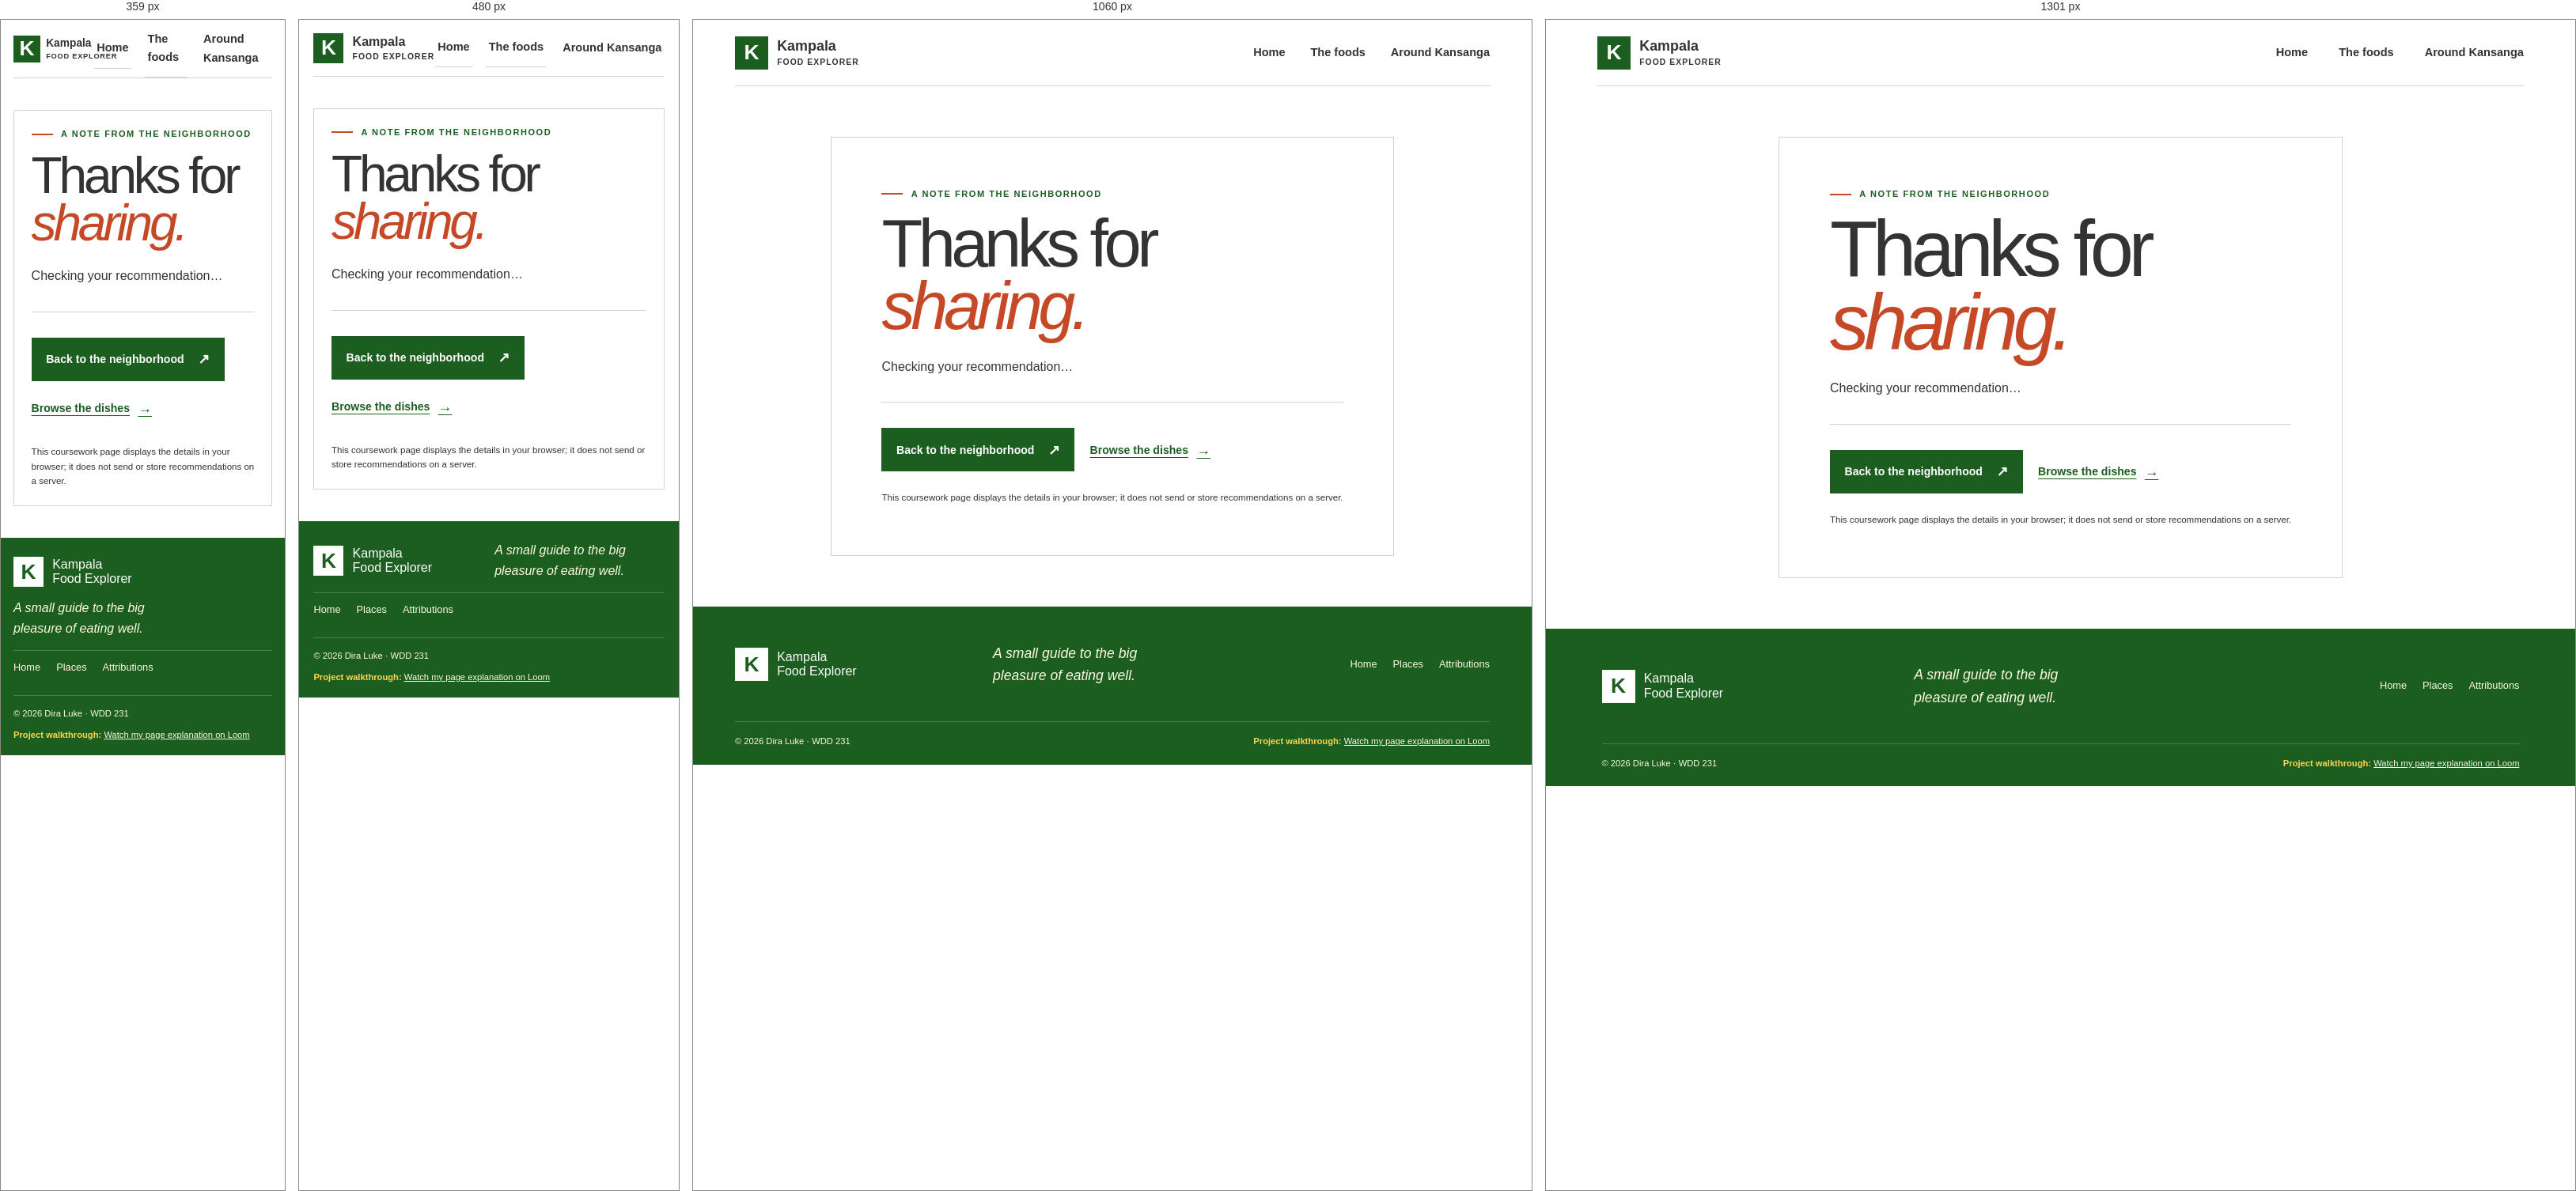
Rendered at 359 px, 480 px, 1060 px and 1301 px, left to right.

<!-- file: form-action.html -->
<!doctype html>
<html lang="en">
<head>
  <meta charset="utf-8">
  <meta name="viewport" content="width=device-width, initial-scale=1">
  <meta name="description" content="Review the Kansanga food recommendation you just submitted, or return to the neighborhood guide.">
  <meta name="author" content="Dira Luke">
  <meta property="og:type" content="website">
  <meta property="og:title" content="Food Recommendation Received | Kampala Food Explorer">
  <meta property="og:description" content="Review the food recommendation you just shared and keep exploring Kampala's food culture.">
  <meta property="og:image" content="https://lukedira02-boop.github.io/wdd231/final/images/provided-food-3.webp">
  <meta property="og:url" content="https://lukedira02-boop.github.io/wdd231/final/form-action.html">
  <title>Recommendation received | Kampala Food Explorer</title>
  <link rel="icon" href="favicon.svg" type="image/svg+xml">
  <link rel="preconnect" href="https://fonts.googleapis.com">
  <link rel="preconnect" href="https://fonts.gstatic.com" crossorigin>
  <link href="https://fonts.googleapis.com/css2?family=Poppins:wght@400;500;600;700;800&display=swap" rel="stylesheet">
  <link rel="stylesheet" href="styles/small.css">
  <link rel="stylesheet" href="styles/larger.css">
  <script type="module" src="scripts/site.js"></script>
  <script type="module" src="scripts/form-action.js"></script>
</head>
<body>
  <a class="skip-link" href="#main-content">Skip to content</a>
  <header class="site-header">
    <a class="brand" href="index.html" aria-label="Kampala Food Explorer home">
      <span class="brand-mark" aria-hidden="true">K</span>
      <span class="brand-words"><span>Kampala</span><small>food explorer</small></span>
    </a>
    <button class="menu-toggle" type="button" aria-controls="primary-navigation" aria-expanded="false">
      <span class="menu-toggle-label">Menu</span><span class="menu-icon" aria-hidden="true"><i></i><i></i></span>
    </button>
    <nav class="site-nav" id="primary-navigation" aria-label="Main navigation">
      <a href="index.html">Home</a><a href="foods.html">The foods</a><a href="places.html">Around Kansanga</a>
    </nav>
  </header>
  <main id="main-content" class="result-main page-wrap">
    <section class="result-card" aria-labelledby="page-title">
      <p class="eyebrow"><span class="eyebrow-rule"></span> A NOTE FROM THE NEIGHBORHOOD</p>
      <h1 id="page-title">Thanks for<br><em>sharing.</em></h1>
      <p id="result-intro" class="result-intro" role="status" aria-live="polite">Checking your recommendation…</p>
      <dl id="submitted-values" class="submitted-values"></dl>
      <div class="result-actions"><a class="button button-dark" href="places.html">Back to the neighborhood <span aria-hidden="true">↗</span></a><a class="text-link" href="foods.html">Browse the dishes <span aria-hidden="true">→</span></a></div>
      <p class="result-small">This coursework page displays the details in your browser; it does not send or store recommendations on a server.</p>
    </section>
  </main>
  <footer class="site-footer">
    <div class="page-wrap footer-main">
      <a class="footer-brand" href="index.html"><span class="brand-mark" aria-hidden="true">K</span><span>Kampala<br>Food Explorer</span></a>
      <p class="footer-thought">A small guide to the big pleasure of eating well.</p>
      <nav class="footer-links" aria-label="Footer navigation">
        <a href="index.html">Home</a><a href="places.html">Places</a><a href="attributions.html">Attributions</a>
      </nav>
    </div>
    <div class="page-wrap footer-bottom">
      <p>© 2026 Dira Luke · WDD 231</p>
      <p class="video-placeholder"><strong>Project walkthrough:</strong> <a href="https://www.loom.com/share/92d4c7d1ee1a4cbf83de08fd4cb4ed01" target="_blank" rel="noopener noreferrer">Watch my page explanation on Loom</a></p>
    </div>
  </footer>
</body>
</html>


/* @media block from styles/small.css */
@media (max-width: 820px) {
  .home-hero { min-height: auto; grid-template-columns: 1fr .8fr; gap: 1.5rem; padding-block: 3.5rem; }
  .hero-copy h1 { font-size: clamp(3.2rem, 8vw, 5.3rem); }
  .hero-art { min-height: 360px; }
  .welcome-inner { grid-template-columns: 125px 1fr 46px; gap: 1rem; }
  .featured-grid { gap: .75rem; }
  .feature-art { min-height: 170px; }
  .feature-photo img { height: 170px; }
  .feature-text { padding-inline: .15rem; }
  .place-callout-inner { grid-template-columns: .65fr 1.2fr .35fr; gap: 1rem; }
  .place-stamp { width: 150px; height: 150px; }
  .filter-bar { grid-template-columns: 1fr 1fr; }
  .saved-filter { grid-column: 1 / -1; justify-self: start; min-height: 32px; }
  .food-grid { grid-template-columns: repeat(2, minmax(0, 1fr)); }
  .food-card:nth-child(3n + 2), .food-card:nth-child(even) { margin-top: 0; }
  .places-hero { grid-template-columns: 1fr .8fr; gap: 2rem; }
  .places-art { min-height: 320px; }
  .places-photo img { min-height: 320px; }
  .photo-note:nth-child(2) { margin-top: 1rem; }
}

/* @media block from styles/small.css */
@media (max-width: 600px) {
  :root { --gutter: 1.15rem; }
  html { scroll-padding-top: 1rem; }
  .site-header { min-height: 72px; }
  .brand-mark { width: 38px; height: 38px; }
  .brand-words { font-size: 1rem; }
  .menu-toggle { display: none; }
  .js .menu-toggle { display: inline-flex; }
  .js .site-nav { position: absolute; top: calc(100% + 1px); right: calc(-1 * var(--gutter)); left: calc(-1 * var(--gutter)); display: none; align-items: stretch; gap: 0; padding: .5rem var(--gutter) .85rem; border-bottom: 1px solid var(--line); background: var(--paper); box-shadow: 0 10px 18px rgba(32,51,44,.08); }
  .js .site-nav.is-open { display: grid; }
  .site-nav a { padding: .8rem .2rem; border-bottom: 1px solid rgba(51, 51, 51, .22); }
  .site-nav a:last-child { border-bottom: 0; }
  .site-nav a[aria-current="page"]::after { right: auto; width: 24px; }
  .home-hero { grid-template-columns: 1fr; gap: 2rem; padding-block: 3.2rem 2rem; }
  .hero-copy { padding-block: 0; }
  .hero-copy h1, .page-intro h1, .places-title h1 { font-size: clamp(3.4rem, 15vw, 5.4rem); }
  .hero-intro { max-width: 440px; }
  .hero-art { min-height: 0; aspect-ratio: 1.5 / 1; }
  .hero-photo img { height: 100%; min-height: 0; }
  .plate-back { width: 64%; }
  .plate-front { width: 55%; border-width: 9px; }
  .art-label { width: 77px; height: 77px; font-size: .51rem; }
  .art-sun { width: 72px; height: 72px; }
  .welcome-inner { grid-template-columns: 1fr auto; gap: .7rem 1rem; padding-block: 1.5rem; }
  .section-index { grid-column: 1; margin: 0; }
  .welcome-copy { grid-column: 1 / -1; grid-row: 2; font-size: 1.28rem; }
  .round-link { grid-column: 2; grid-row: 1; width: 38px; height: 38px; }
  .featured-section { padding-block: 4rem 3.5rem; }
  .section-heading { display: block; margin-bottom: 1.5rem; }
  .section-heading > p { margin-top: .8rem; }
  .featured-grid { grid-template-columns: 1fr; gap: 1.8rem; }
  .feature-story:nth-child(2), .feature-story:nth-child(3) { margin-top: 0; }
  .feature-art { min-height: 205px; }
  .feature-photo img { height: 205px; }
  .feature-text { padding: 1rem .15rem 0; }
  .feature-text > p:not(.dish-category) { max-width: 450px; }
  .section-cta { margin-top: 2.2rem; }
  .place-callout-inner { min-height: auto; grid-template-columns: 1fr; gap: 1.8rem; padding-block: 3rem; }
  .place-stamp { width: 126px; height: 126px; justify-self: start; margin-left: .5rem; font-size: .64rem; }
  .place-callout-copy h2 { font-size: 3.65rem; }
  .callout-side-note { justify-self: end; margin: -.5rem 0 0; text-align: right; }
  .page-intro { padding-block: 3.5rem 1.4rem; }
  .intro-grid { grid-template-columns: 1fr; gap: 1rem; }
  .page-intro h1 { margin-bottom: .5rem; }
  .intro-aside { max-width: 480px; }
  .intro-aside > p { margin-bottom: .75rem; }
  .intro-rule { margin-top: 1.4rem; }
  .catalogue-section { padding-block: 3rem; }
  .catalogue-heading { display: block; margin-bottom: 1.4rem; }
  .catalogue-heading h2 { font-size: 2.4rem; }
  .favorite-summary { max-width: none; margin-top: .75rem; text-align: left; }
  .filter-bar { grid-template-columns: 1fr; gap: .85rem; }
  .saved-filter { grid-column: auto; }
  .food-grid { grid-template-columns: 1fr; gap: 1rem; }
  .food-card-art { min-height: 0; }
  .food-card-copy { padding: 1rem; }
  .tasting-note { align-items: start; flex-wrap: wrap; gap: .8rem 1rem; padding-block: 1.7rem; }
  .tasting-seal { width: 58px; height: 58px; font-size: .52rem; }
  .tasting-note > p { flex: 1; min-width: 190px; }
  .tasting-note > .text-link { margin-left: 74px; }
  .places-hero { grid-template-columns: 1fr; gap: 2rem; padding-block: 3rem; }
  .places-title h1 { margin-bottom: 1rem; }
  .places-title > p:not(.eyebrow) { font-size: .98rem; }
  .places-art { min-height: 270px; }
  .places-photo img { min-height: 270px; }
  .photo-notes-section { padding-block: 3rem; }
  .photo-notes-grid { grid-template-columns: 1fr; gap: 1rem; }
  .photo-note:nth-child(2) { margin-top: 0; }
  .market-bowl { width: 145px; height: 145px; border-width: 7px; }
  .market-bowl span { font-size: 2.8rem; }
  .market-word { font-size: clamp(2rem, 11vw, 3rem); }
  .market-sun { width: 70px; height: 70px; }
  .guide-section { padding-block: 3.5rem; }
  .guide-item { grid-template-columns: 30px 48px 1fr; gap: .7rem; padding-block: 1.25rem; }
  .guide-symbol { width: 42px; height: 42px; font-size: 1.2rem; }
  .guide-item h3 { font-size: 1.4rem; }
  .guide-item > div > p:last-child { font-size: .85rem; }
  .guide-aside { display: none; }
  .guide-footnote { font-size: .72rem; }
  .recommend-section { padding-block: 3.5rem; }
  .recommend-layout { grid-template-columns: 1fr; gap: 1.8rem; }
  .recommend-intro h2 { font-size: 3.5rem; }
  .recommend-form { gap: .85rem; padding: 1.1rem; }
  .form-submit { width: 100%; }
  .footer-main { grid-template-columns: 1fr 1fr; gap: .9rem; padding-block: 1.5rem; }
  .footer-thought { font-size: 1rem; }
  .footer-links { grid-column: 1 / -1; justify-content: start; padding-top: .7rem; border-top: 1px solid rgba(255,255,255,.2); }
  .footer-bottom { flex-direction: column; gap: .55rem; padding-block: .9rem 1rem; }
  .video-placeholder { text-align: left; }
  .result-main { min-height: 60vh; padding-block: 2.5rem; }
  .result-card { padding: 1.35rem; }
  .result-card h1 { font-size: 4rem; }
  .submitted-values { grid-template-columns: 1fr; }
  .submitted-values dt { padding-bottom: .1rem; border-bottom: 0; }
  .submitted-values dd { padding-top: .25rem; }
  .attributions-main { padding-block: 3.5rem 4rem; }
  .attributions-intro { padding-bottom: 2rem; }
  .attribution-list article { grid-template-columns: 35px 1fr; gap: .7rem; padding-block: 1.2rem; }
  .attribution-list h2 { font-size: 1.35rem; }
  .image-credits li { align-items: start; flex-direction: column; gap: .25rem; }
}

/* @media block from styles/small.css */
@media (max-width: 360px) {
  :root { --gutter: 1rem; }
  .site-header .brand { min-width: 0; gap: .45rem; }
  .site-header .brand-mark { width: 34px; height: 34px; flex: 0 0 34px; }
  .brand-words { font-size: .86rem; }
  .brand-words small { font-size: .5rem; letter-spacing: .04em; white-space: nowrap; }
  .hero-copy h1, .page-intro h1, .places-title h1 { font-size: 3.2rem; }
  .hero-actions { align-items: flex-start; flex-direction: column; gap: .4rem; }
  .brand-words small { font-size: .58rem; letter-spacing: .08em; }
  .menu-toggle { gap: .45rem; }
  .guide-item { grid-template-columns: 25px 40px 1fr; gap: .55rem; }
  .recommend-intro h2 { font-size: clamp(2.55rem, 12vw, 3rem); }
  .recommend-form, .recommend-form > * { min-width: 0; }
  .form-submit { min-width: 0; padding-inline: .75rem; font-size: .82rem; }
  .footer-main { grid-template-columns: 1fr; }
  .footer-links { grid-column: 1; }
}

/* @media block from styles/larger.css */
@media (min-width: 1300px) {
  .home-hero { min-height: 620px; }
}